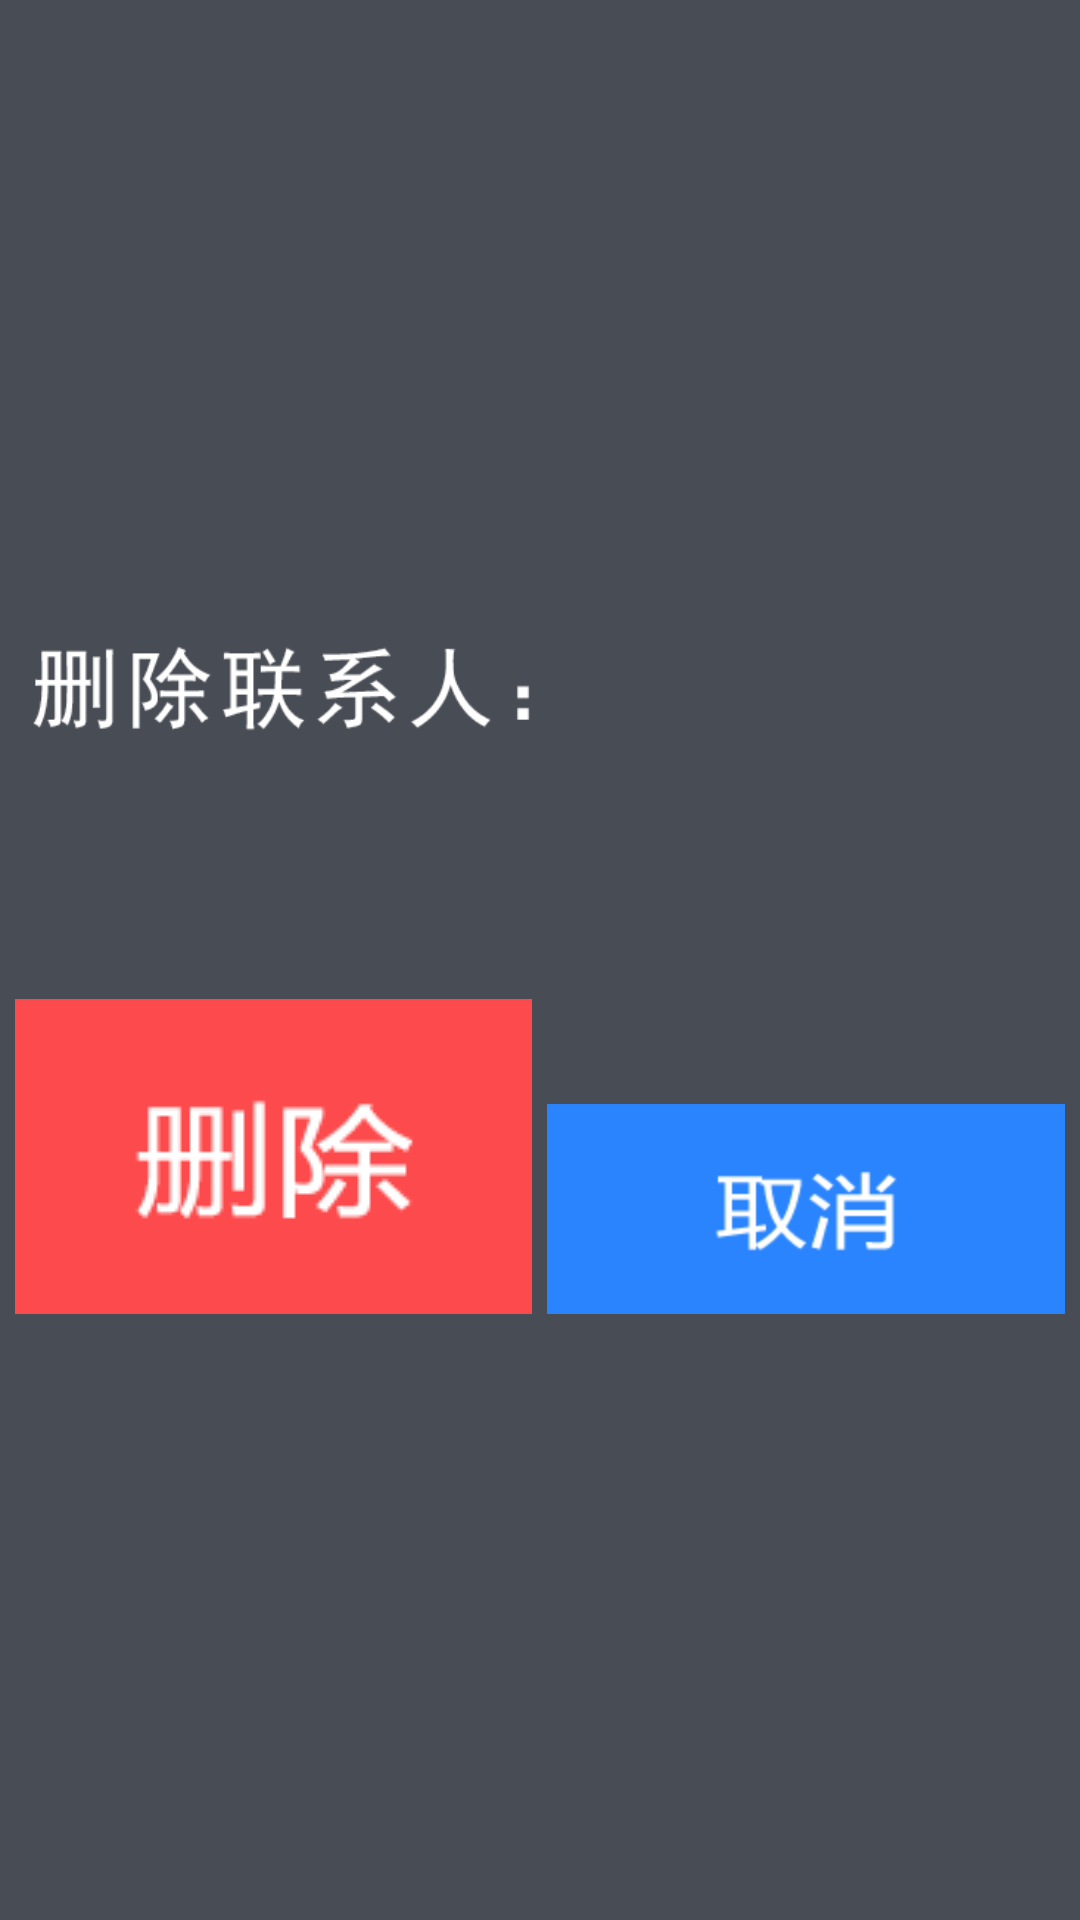

Produce the Android XML layout that renders to this screen, including the resource entries it uses.
<!-- AndroidManifest.xml: application theme AppTheme -->
<!-- res/layout/contacts_dialog.xml -->
<?xml version="1.0" encoding="utf-8"?>
<LinearLayout xmlns:android="http://schemas.android.com/apk/res/android"
    android:layout_width="match_parent"
    android:layout_height="match_parent"
    android:background="#484C54"
    android:gravity="center"
    android:orientation="vertical">


    <RelativeLayout
        android:layout_width="wrap_content"
        android:layout_height="250dp">

        <ImageView
            android:layout_width="wrap_content"
            android:layout_height="wrap_content"
            android:layout_centerHorizontal="true"
            android:src="@drawable/delete_people" />

        <LinearLayout
            android:layout_width="match_parent"
            android:layout_height="match_parent">


            <TextView
                android:id="@+id/dialog_name"
                android:layout_width="match_parent"
                android:layout_height="wrap_content"
                android:layout_marginBottom="2dp"
                android:layout_marginRight="5dp"
                android:ellipsize="end"
                android:gravity="center"
                android:lines="1"
                android:paddingLeft="280dp"
                android:paddingTop="50dp"
                android:text=""
                android:textColor="@color/color_white"
                android:textSize="@dimen/text_40" />

        </LinearLayout>

        <LinearLayout
            android:layout_width="wrap_content"
            android:layout_height="match_parent"
            android:layout_centerHorizontal="true"
            android:layout_margin="5dp"
            android:gravity="bottom|center"
            android:orientation="horizontal">

            <ImageButton
                android:id="@+id/dialog_delete"
                android:layout_width="0dp"
                android:layout_height="wrap_content"
                android:layout_marginBottom="2dp"
                android:layout_marginRight="5dp"
                android:layout_weight="1"
                android:background="@null"
                android:src="@drawable/dialog_delete" />

            <ImageButton
                android:id="@+id/dialog_cancel"
                android:layout_width="0dp"
                android:layout_height="wrap_content"
                android:layout_marginBottom="2dp"
                android:layout_weight="1"
                android:background="@null"
                android:src="@drawable/dialog_cancel" />
        </LinearLayout>
    </RelativeLayout>
</LinearLayout>
<!-- resources referenced by this layout -->
<resources>
  <color name="color_white">#ffffff</color>
  <dimen name="text_40">40sp</dimen>
  <!-- drawable delete_people: png bitmap (drawable-xhdpi, 9134 bytes) -->
  <!-- drawable dialog_cancel (drawable) -->
  <?xml version="1.0" encoding="utf-8"?>
  <selector xmlns:android="http://schemas.android.com/apk/res/android">
  
      <item android:drawable="@drawable/dialog_cancel_start" android:state_pressed="false" />
      <item android:drawable="@drawable/dialog_cancel_end" android:state_pressed="true" />
  
  </selector>
  <!-- drawable dialog_delete (drawable) -->
  <?xml version="1.0" encoding="utf-8"?>
  <selector xmlns:android="http://schemas.android.com/apk/res/android">
  
      <item android:drawable="@drawable/dialog_delete_start" android:state_pressed="false" />
      <item android:drawable="@drawable/dialog_delete_end" android:state_pressed="true" />
  
  </selector>
  <style name="AppTheme" parent="Theme.AppCompat.NoActionBar">
          
          <item name="colorPrimary">#484D53</item>
          <item name="android:fitsSystemWindows">true</item>
          <item name="android:windowNoTitle">true</item>
      </style>
  <!-- drawable dialog_cancel_start: png bitmap (drawable-hdpi, 3159 bytes) -->
  <!-- drawable dialog_cancel_end: png bitmap (drawable-mdpi, 3412 bytes) -->
  <!-- drawable dialog_delete_start: png bitmap (drawable-mdpi, 3276 bytes) -->
  <!-- drawable dialog_delete_end: png bitmap (drawable-hdpi, 3292 bytes) -->
</resources>
